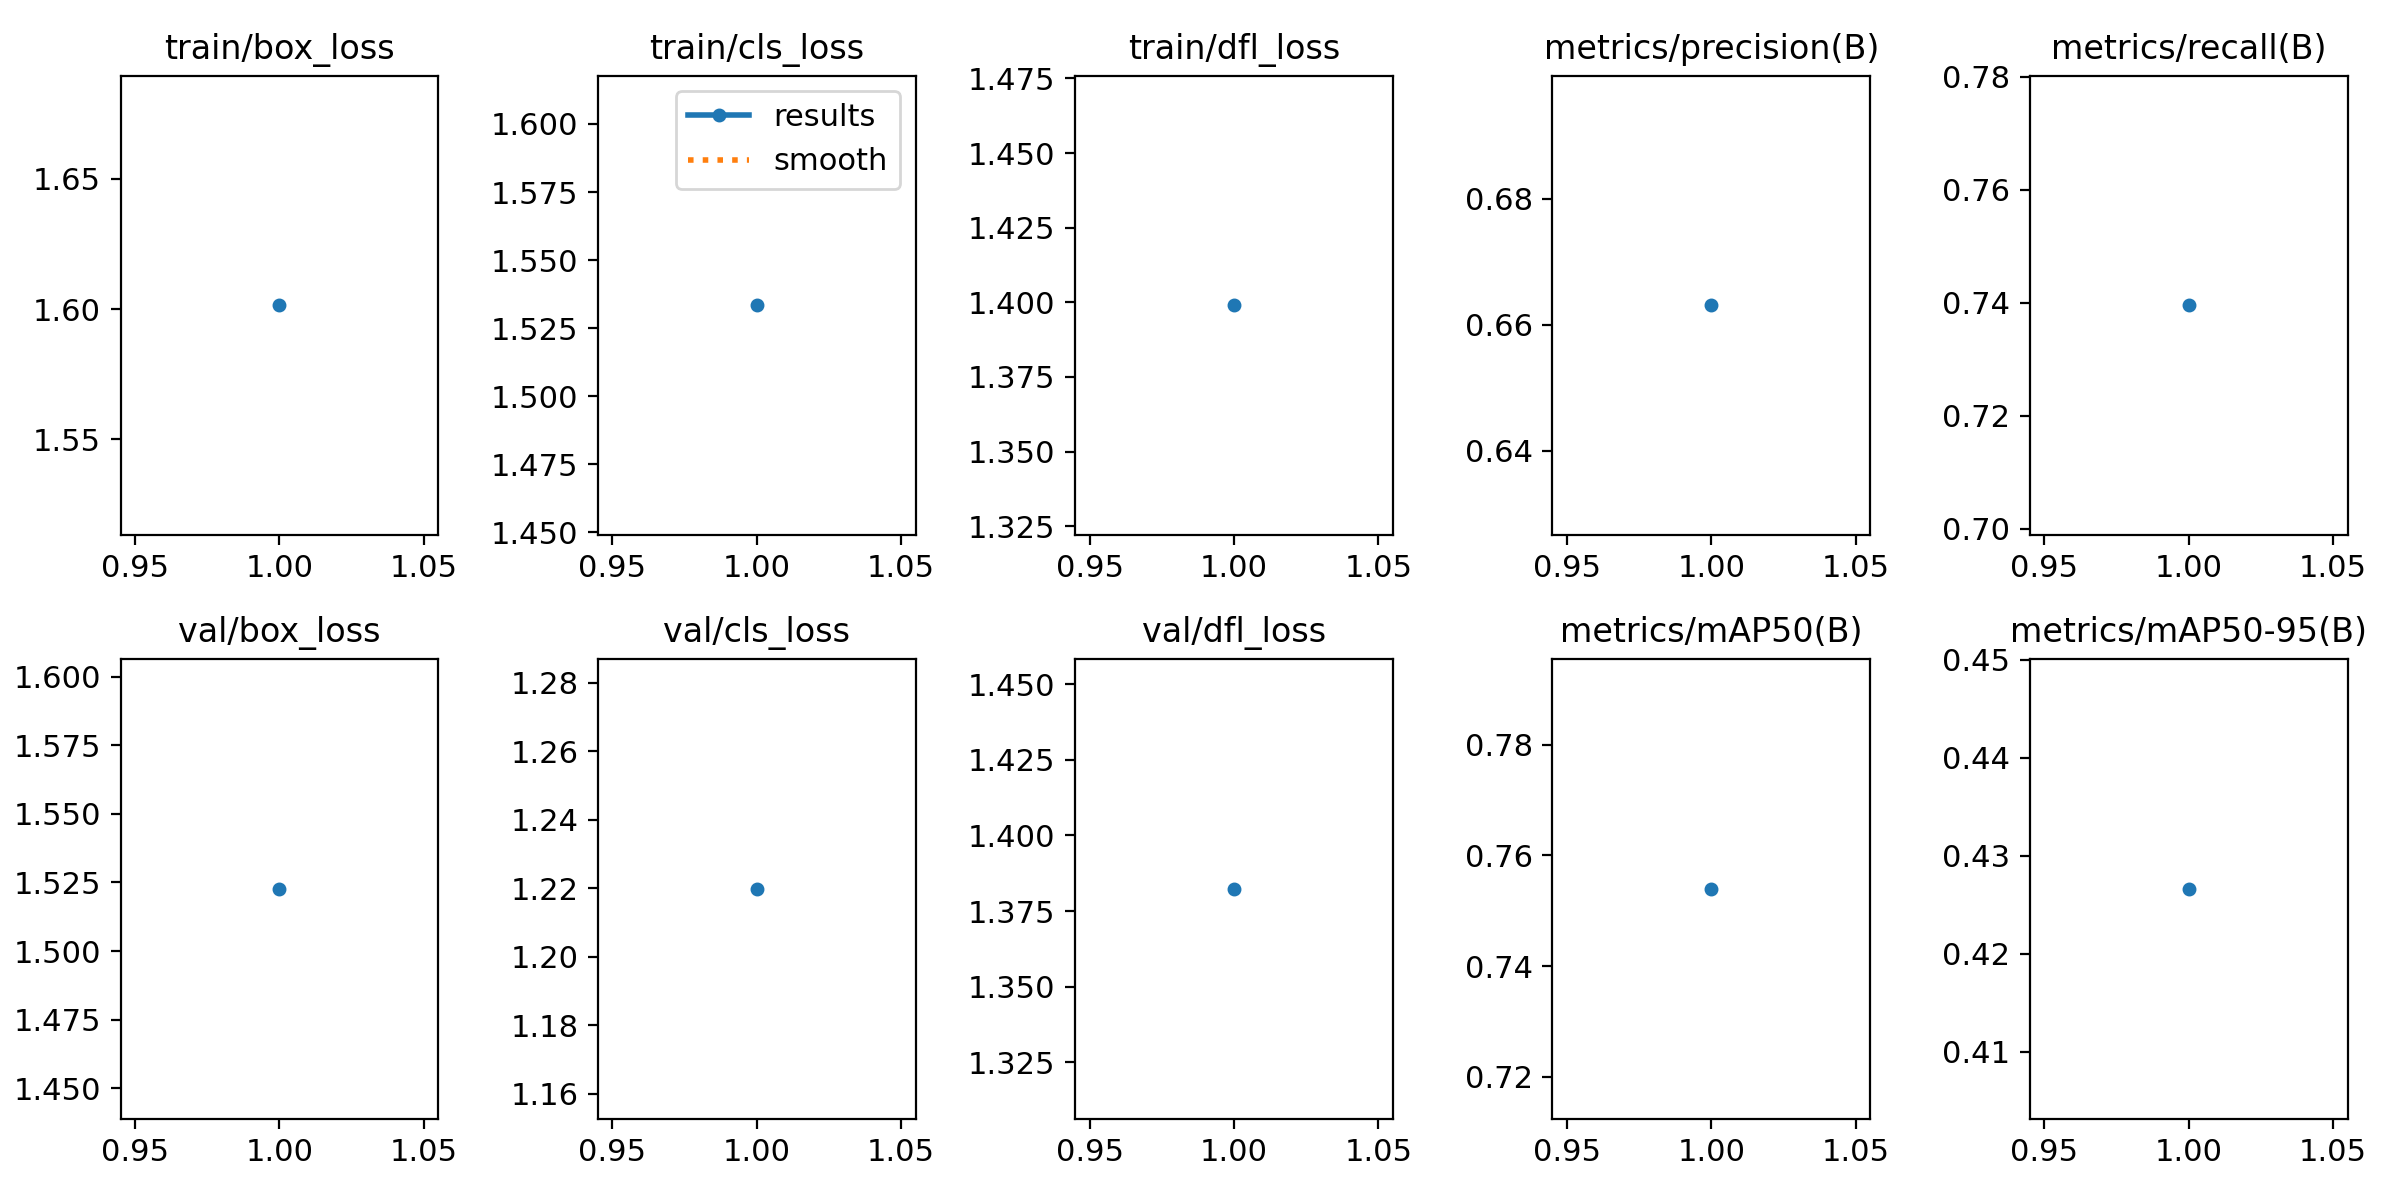

Source data for this figure (header and first rows):
epoch, time, train/box_loss, train/cls_loss, train/dfl_loss, metrics/precision(B), metrics/recall(B), metrics/mAP50(B), metrics/mAP50-95(B), val/box_loss, val/cls_loss, val/dfl_loss, lr/pg0, lr/pg1, lr/pg2
1, 27.1, 1.601, 1.533, 1.399, 0.6631, 0.7396, 0.754, 0.4266, 1.523, 1.22, 1.382, 0.0002329, 0.0002329, 0.0002329
